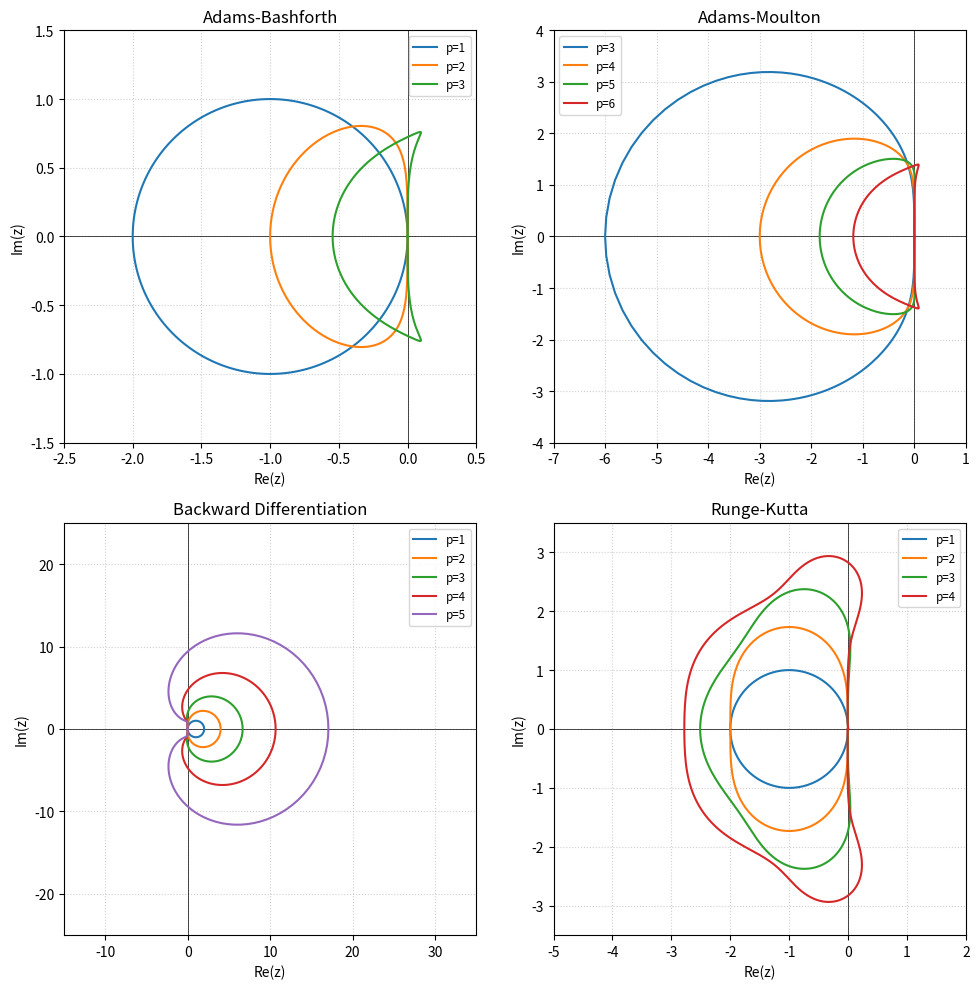

Source code (Python): (Note: this script raises an exception after producing the figure.)
import numpy as np
import matplotlib.pyplot as plt
from pathlib import Path


def plot_stability_regions():
    # 図の設定
    fig, axs = plt.subplots(2, 2, figsize=(10, 10))
    plt.subplots_adjust(wspace=0.5, hspace=0.5)

    # 共通定義
    # z は単位円 e^(i*theta) を表す
    # MATLAB: z = exp(1i*pi*(0:200)/100);
    theta = np.linspace(0, 2, 201) * np.pi
    z = np.exp(1j * theta)
    r = z - 1

    # 軸描画の補助関数
    def plot_axes(ax, xlim, ylim):
        ax.plot(xlim, [0, 0], "k-", lw=0.5)  # x軸
        ax.plot([0, 0], ylim, "k-", lw=0.5)  # y軸
        ax.set_xlim(xlim)
        ax.set_ylim(ylim)
        ax.set_aspect("equal")
        ax.set_xlabel("Re(z)")
        ax.set_ylabel("Im(z)")
        ax.grid(True, linestyle=":", alpha=0.6)

    # ---------------------------------------------------------
    # 1. Adams-Bashforth（左上）
    # ---------------------------------------------------------
    ax = axs[0, 0]
    plot_axes(ax, [-2.5, 0.5], [-1.5, 1.5])
    ax.set_title("Adams-Bashforth")

    # 次数 1
    s = 1.0
    curve = r / s
    ax.plot(np.real(curve), np.imag(curve), label="p=1")

    # 次数 2
    s = (3 - 1 / z) / 2
    curve = r / s
    ax.plot(np.real(curve), np.imag(curve), label="p=2")

    # 次数 3
    s = (23 - 16 / z + 5 / (z**2)) / 12
    curve = r / s
    ax.plot(np.real(curve), np.imag(curve), label="p=3")
    ax.legend(loc="best", fontsize="small")

    # ---------------------------------------------------------
    # 2. Adams-Moulton（右上）
    # ---------------------------------------------------------
    ax = axs[0, 1]
    plot_axes(ax, [-7, 1], [-4, 4])
    ax.set_title("Adams-Moulton")

    # 次数 3
    s = (5 * z + 8 - 1 / z) / 12
    curve = r / s
    ax.plot(np.real(curve), np.imag(curve), label="p=3")

    # 次数 4
    s = (9 * z + 19 - 5 / z + 1 / (z**2)) / 24
    curve = r / s
    ax.plot(np.real(curve), np.imag(curve), label="p=4")

    # 次数 5
    s = (251 * z + 646 - 264 / z + 106 / (z**2) - 19 / (z**3)) / 720
    curve = r / s
    ax.plot(np.real(curve), np.imag(curve), label="p=5")

    # 次数 6（式は d を使う）
    d = 1 - 1 / z
    s = 1 - d / 2 - d**2 / 12 - d**3 / 24 - 19 * (d**4) / 720 - 3 * (d**5) / 160
    curve = d / s
    ax.plot(np.real(curve), np.imag(curve), label="p=6")
    ax.legend(loc="best", fontsize="small")

    # ---------------------------------------------------------
    # 3. Backward Differentiation（左下）
    # ---------------------------------------------------------
    ax = axs[1, 0]
    plot_axes(ax, [-15, 35], [-25, 25])
    ax.set_title("Backward Differentiation")

    # 次数 1〜5
    # MATLAB: r = 0; for i = 1:5, r = r+(d.^i)/i; plot(r), end
    d = 1 - 1 / z
    r_bdf = 0
    for i in range(1, 6):
        r_bdf = r_bdf + (d**i) / i
        ax.plot(np.real(r_bdf), np.imag(r_bdf), label=f"p={i}")
    ax.legend(loc="best", fontsize="small")

    # ---------------------------------------------------------
    # 4. Runge-Kutta（右下）
    # ---------------------------------------------------------
    ax = axs[1, 1]
    plot_axes(ax, [-5, 2], [-3.5, 3.5])
    ax.set_title("Runge-Kutta")

    # Newton反復で境界を追跡
    # 次数 1
    w = 0 + 0j
    W = [w]
    for i in range(1, len(z)):
        # w = w-(1+w-z(i));
        w = w - (1 + w - z[i])
        W.append(w)
    W = np.array(W)
    ax.plot(np.real(W), np.imag(W), label="p=1")

    # 次数 2
    w = 0 + 0j
    W = [w]
    for i in range(1, len(z)):
        # w = w-(1+w+.5*w^2-z(i)^2)/(1+w);
        numerator = 1 + w + 0.5 * (w**2) - (z[i] ** 2)
        denominator = 1 + w
        w = w - numerator / denominator
        W.append(w)
    W = np.array(W)
    ax.plot(np.real(W), np.imag(W), label="p=2")

    # 次数 3
    w = 0 + 0j
    W = [w]
    for i in range(1, len(z)):
        # w = w-(1+w+.5*w^2+w^3/6-z(i)^3)/(1+w+w^2/2);
        numerator = 1 + w + 0.5 * (w**2) + (w**3) / 6 - (z[i] ** 3)
        denominator = 1 + w + 0.5 * (w**2)
        w = w - numerator / denominator
        W.append(w)
    W = np.array(W)
    ax.plot(np.real(W), np.imag(W), label="p=3")

    # 次数 4
    w = 0 + 0j
    W = [w]
    for i in range(1, len(z)):
        # w = w-(1+w+.5*w^2+w^3/6+w.^4/24-z(i)^4)/(1+w+w^2/2+w.^3/6);
        numerator = 1 + w + 0.5 * (w**2) + (w**3) / 6 + (w**4) / 24 - (z[i] ** 4)
        denominator = 1 + w + 0.5 * (w**2) + (w**3) / 6
        w = w - numerator / denominator
        W.append(w)
    W = np.array(W)
    ax.plot(np.real(W), np.imag(W), label="p=4")
    ax.legend(loc="best", fontsize="small")

    fig.tight_layout()
    output_path = Path(__file__).with_name("stability.png")
    fig.savefig(output_path, bbox_inches="tight", pad_inches=0.05, dpi=150)
    plt.show()


if __name__ == "__main__":
    plot_stability_regions()
